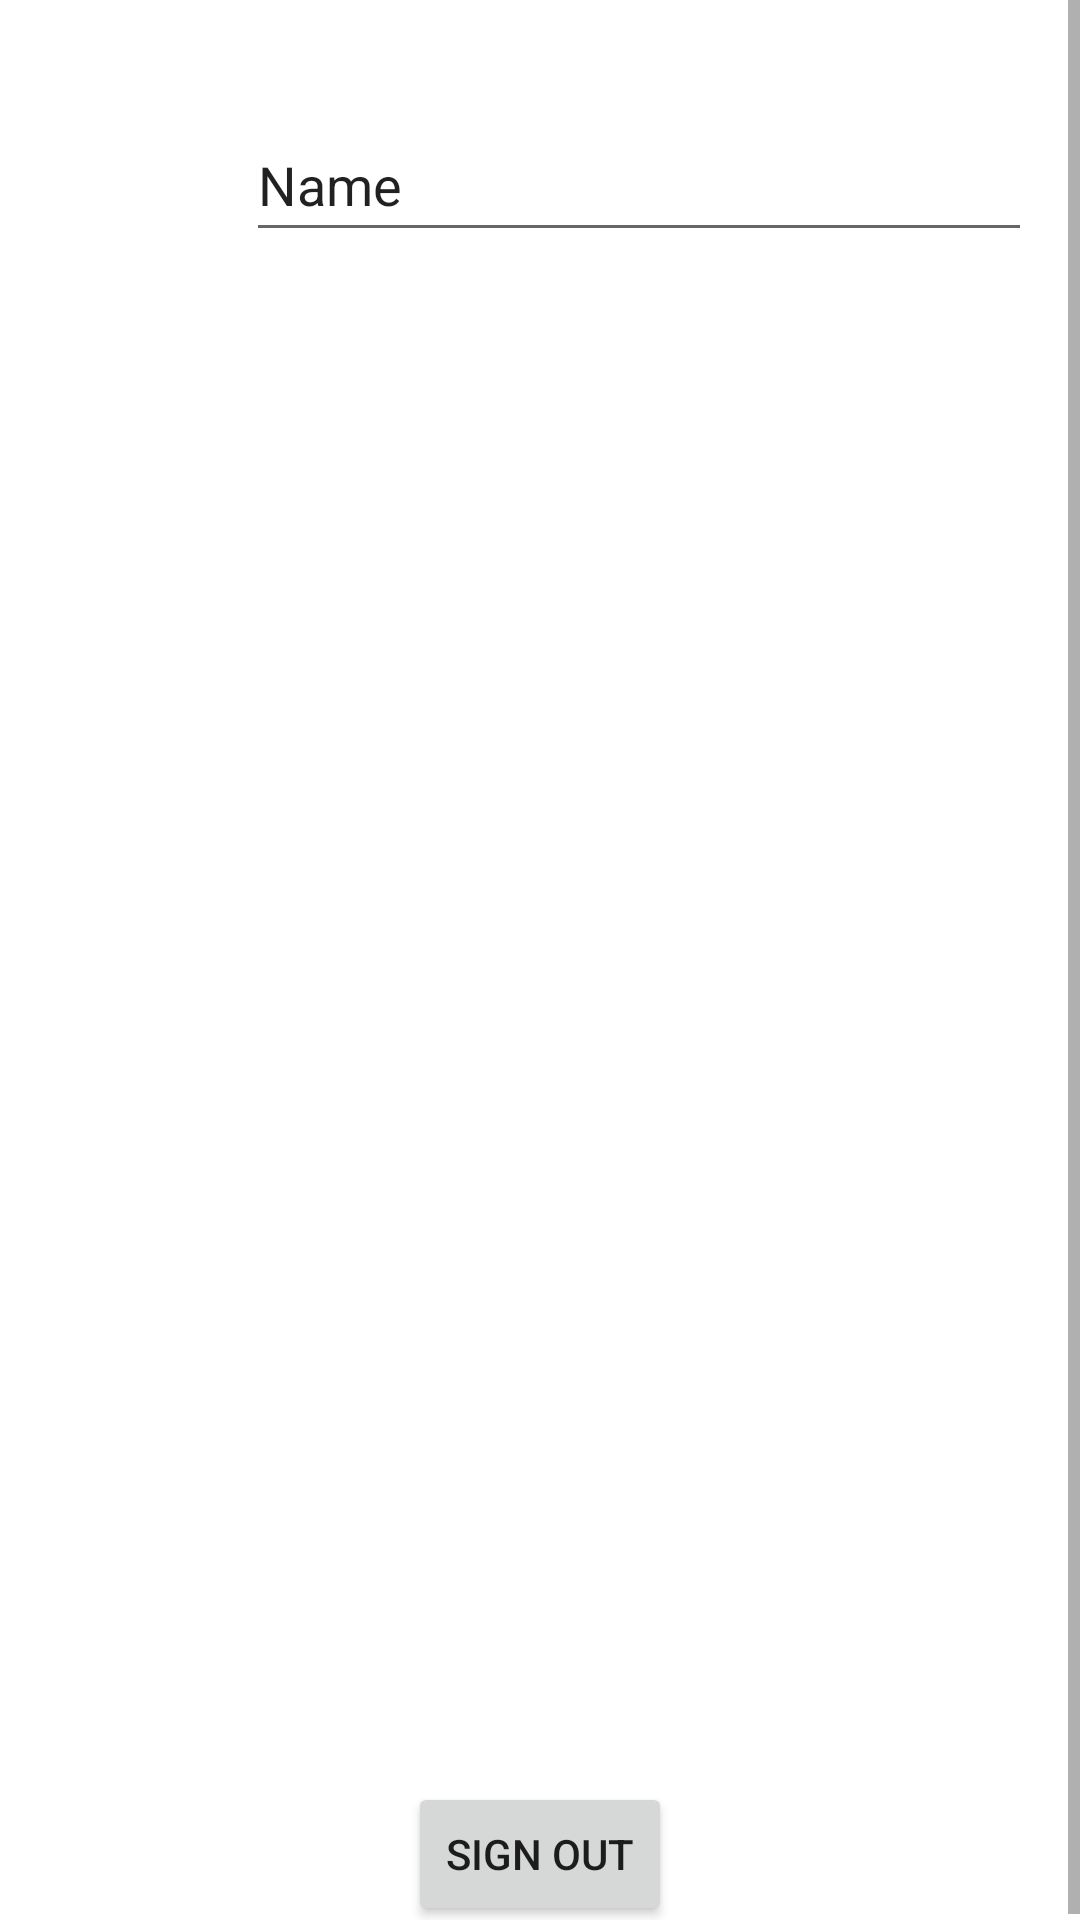

Write the Android layout XML for this screen, with the resource values it uses.
<!-- AndroidManifest.xml: application theme Theme.SSApp -->
<!-- res/layout/fragment_settings.xml -->
<?xml version="1.0" encoding="utf-8"?>
<ScrollView
    xmlns:android="http://schemas.android.com/apk/res/android"
    xmlns:app="http://schemas.android.com/apk/res-auto"
    xmlns:tools="http://schemas.android.com/tools"
    android:layout_width="match_parent"
    android:layout_height="match_parent">

    <androidx.constraintlayout.widget.ConstraintLayout
        android:layout_width="match_parent"
        android:layout_height="wrap_content"
        tools:context=".MainActivity">

        <ImageView
            android:id="@+id/profile_image"
            android:layout_width="50dp"
            android:layout_height="50dp"
            android:layout_marginStart="16dp"
            android:layout_marginTop="36dp"
            android:background="@drawable/ic_baseline_person_24"
            app:layout_constraintStart_toStartOf="parent"
            app:layout_constraintTop_toTopOf="parent" />

        <Button
            android:id="@+id/button_sign_out"
            android:layout_width="wrap_content"
            android:layout_height="wrap_content"
            android:layout_marginTop="8dp"
            android:text="Sign Out"
            app:layout_constraintEnd_toEndOf="parent"
            app:layout_constraintStart_toStartOf="parent"
            app:layout_constraintTop_toTopOf="@+id/guideline2" />

        <androidx.recyclerview.widget.RecyclerView
            android:id="@+id/test_recycler"
            android:layout_width="match_parent"
            android:layout_height="300dp"
            android:layout_marginBottom="84dp"
            android:scrollbars="horizontal"
            app:layout_constraintBottom_toBottomOf="parent"
            app:layout_constraintEnd_toEndOf="parent"
            app:layout_constraintHorizontal_bias="0.0"
            app:layout_constraintStart_toStartOf="parent" />

        <androidx.constraintlayout.widget.Guideline
            android:id="@+id/guideline2"
            android:layout_width="wrap_content"
            android:layout_height="wrap_content"
            android:orientation="horizontal"
            app:layout_constraintGuide_begin="586dp" />

        <EditText
            android:id="@+id/editTextTextPersonName"
            android:layout_width="0dp"
            android:layout_height="wrap_content"
            android:layout_marginStart="16dp"
            android:layout_marginTop="36dp"
            android:layout_marginEnd="16dp"
            android:ems="10"
            android:inputType="textPersonName"
            android:minHeight="48dp"
            android:text="Name"
            app:layout_constraintEnd_toEndOf="parent"
            app:layout_constraintHorizontal_bias="0.483"
            app:layout_constraintStart_toEndOf="@+id/profile_image"
            app:layout_constraintTop_toTopOf="parent" />

    </androidx.constraintlayout.widget.ConstraintLayout>
</ScrollView>
<!-- resources referenced by this layout -->
<resources>
  <style name="Theme.SSApp" parent="Theme.MaterialComponents.DayNight.NoActionBar">
          
          <item name="colorPrimary">@color/orange</item>
          <item name="colorPrimaryVariant">@color/orange</item>
          <item name="colorOnPrimary">@color/white</item>
          
          <item name="colorSecondary">@color/teal_200</item>
          <item name="colorSecondaryVariant">@color/teal_700</item>
          <item name="colorOnSecondary">@color/black</item>
          
          <item name="android:statusBarColor" tools:targetApi="l">?attr/colorPrimaryVariant</item>
          
      </style>
  <color name="orange">#ff7b00</color>
  <color name="white">#FFFFFFFF</color>
  <color name="teal_200">#FF03DAC5</color>
  <color name="teal_700">#FF018786</color>
  <color name="black">#FF000000</color>
</resources>
